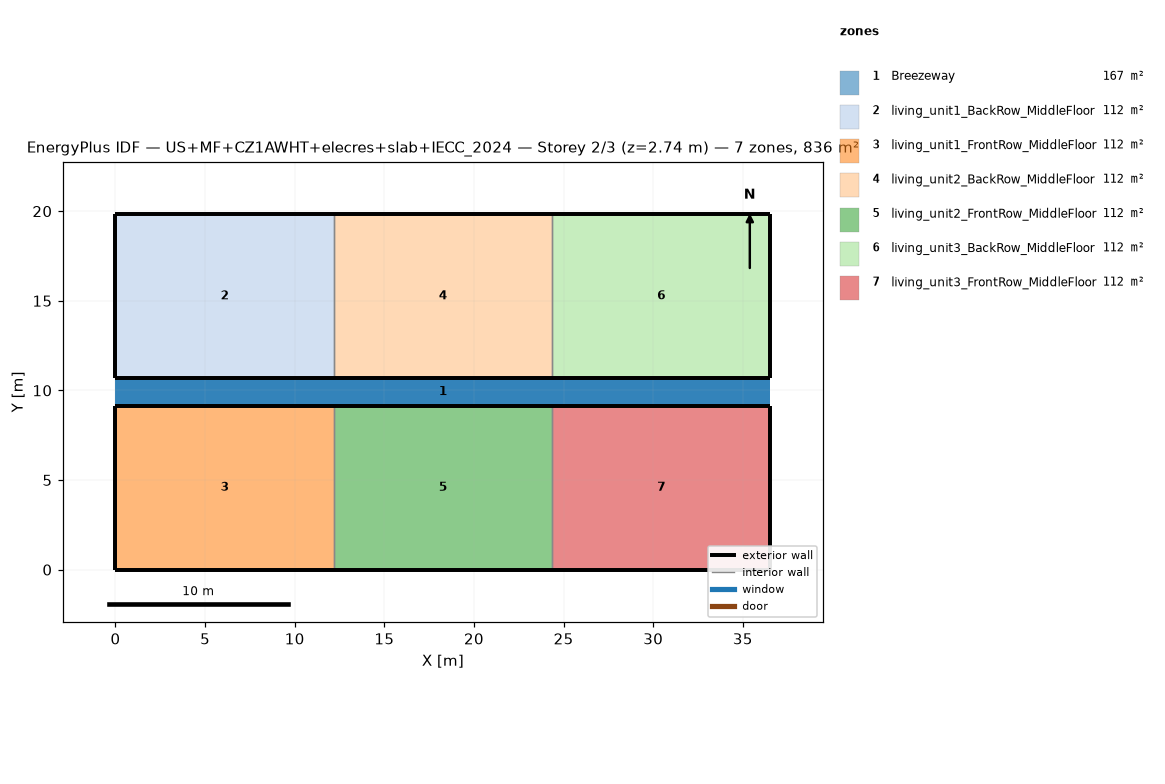
=== STOREY PLAN SPEC (per zone: floor XY polygon, exterior-wall plan segments, windows/doors) ===
zone 1: Breezeway  (167.0 m²)
  floor: (36.54, 9.16) (0.00, 9.16) (0.00, 10.68) (36.54, 10.68)
  floor: (36.54, 9.16) (0.00, 9.16) (0.00, 10.68) (36.54, 10.68)
  floor: (36.54, 9.16) (0.00, 9.16) (0.00, 10.68) (36.54, 10.68)
zone 2: living_unit1_BackRow_MiddleFloor  (111.5 m²)
  floor: (12.18, 10.68) (0.00, 10.68) (0.00, 19.84) (12.18, 19.84)
  exterior wall: (0.00, 10.68) – (12.18, 10.68)  [12.2 m]
  exterior wall: (12.18, 19.84) – (0.00, 19.84)  [12.2 m]
  exterior wall: (0.00, 19.84) – (0.00, 10.68)  [9.2 m]
  interior walls: 1
zone 3: living_unit1_FrontRow_MiddleFloor  (111.5 m²)
  floor: (12.18, 0.00) (0.00, 0.00) (0.00, 9.16) (12.18, 9.16)
  exterior wall: (0.00, 0.00) – (12.18, 0.00)  [12.2 m]
  exterior wall: (12.18, 9.16) – (0.00, 9.16)  [12.2 m]
  exterior wall: (0.00, 9.16) – (0.00, 0.00)  [9.2 m]
  interior walls: 1
zone 4: living_unit2_BackRow_MiddleFloor  (111.5 m²)
  floor: (24.36, 10.68) (12.18, 10.68) (12.18, 19.84) (24.36, 19.84)
  exterior wall: (12.18, 10.68) – (24.36, 10.68)  [12.2 m]
  exterior wall: (24.36, 19.84) – (12.18, 19.84)  [12.2 m]
  interior walls: 2
zone 5: living_unit2_FrontRow_MiddleFloor  (111.5 m²)
  floor: (24.36, 0.00) (12.18, 0.00) (12.18, 9.16) (24.36, 9.16)
  exterior wall: (12.18, 0.00) – (24.36, 0.00)  [12.2 m]
  exterior wall: (24.36, 9.16) – (12.18, 9.16)  [12.2 m]
  interior walls: 2
zone 6: living_unit3_BackRow_MiddleFloor  (111.5 m²)
  floor: (36.54, 10.68) (24.36, 10.68) (24.36, 19.84) (36.54, 19.84)
  exterior wall: (24.36, 10.68) – (36.54, 10.68)  [12.2 m]
  exterior wall: (36.54, 10.68) – (36.54, 19.84)  [9.2 m]
  exterior wall: (36.54, 19.84) – (24.36, 19.84)  [12.2 m]
  interior walls: 1
zone 7: living_unit3_FrontRow_MiddleFloor  (111.5 m²)
  floor: (36.54, 0.00) (24.36, 0.00) (24.36, 9.16) (36.54, 9.16)
  exterior wall: (24.36, 0.00) – (36.54, 0.00)  [12.2 m]
  exterior wall: (36.54, 0.00) – (36.54, 9.16)  [9.2 m]
  exterior wall: (36.54, 9.16) – (24.36, 9.16)  [12.2 m]
  interior walls: 1

=== DERIVED (storey summary) ===
Building: US+MF+CZ1AWHT+elecres+slab+IECC_2024
Storey: 2 of 3  (floor level z = 2.74 m)
Storey gross floor area: 836.2 m²
Zones on this storey: 7
  - Breezeway: floor 167.0 m²
  - living_unit1_BackRow_MiddleFloor: floor 111.5 m²; exterior wall 33.5 m (86.9 m²); WWR 0.0%
  - living_unit1_FrontRow_MiddleFloor: floor 111.5 m²; exterior wall 33.5 m (86.9 m²); WWR 0.0%
  - living_unit2_BackRow_MiddleFloor: floor 111.5 m²; exterior wall 24.4 m (63.1 m²); WWR 0.0%
  - living_unit2_FrontRow_MiddleFloor: floor 111.5 m²; exterior wall 24.4 m (63.1 m²); WWR 0.0%
  - living_unit3_BackRow_MiddleFloor: floor 111.5 m²; exterior wall 33.5 m (86.9 m²); WWR 0.0%
  - living_unit3_FrontRow_MiddleFloor: floor 111.5 m²; exterior wall 33.5 m (86.9 m²); WWR 0.0%
Zone adjacency (shared interzone walls):
  - living_unit1_BackRow_MiddleFloor ↔ living_unit2_BackRow_MiddleFloor
  - living_unit1_FrontRow_MiddleFloor ↔ living_unit2_FrontRow_MiddleFloor
  - living_unit2_BackRow_MiddleFloor ↔ living_unit3_BackRow_MiddleFloor
  - living_unit2_FrontRow_MiddleFloor ↔ living_unit3_FrontRow_MiddleFloor